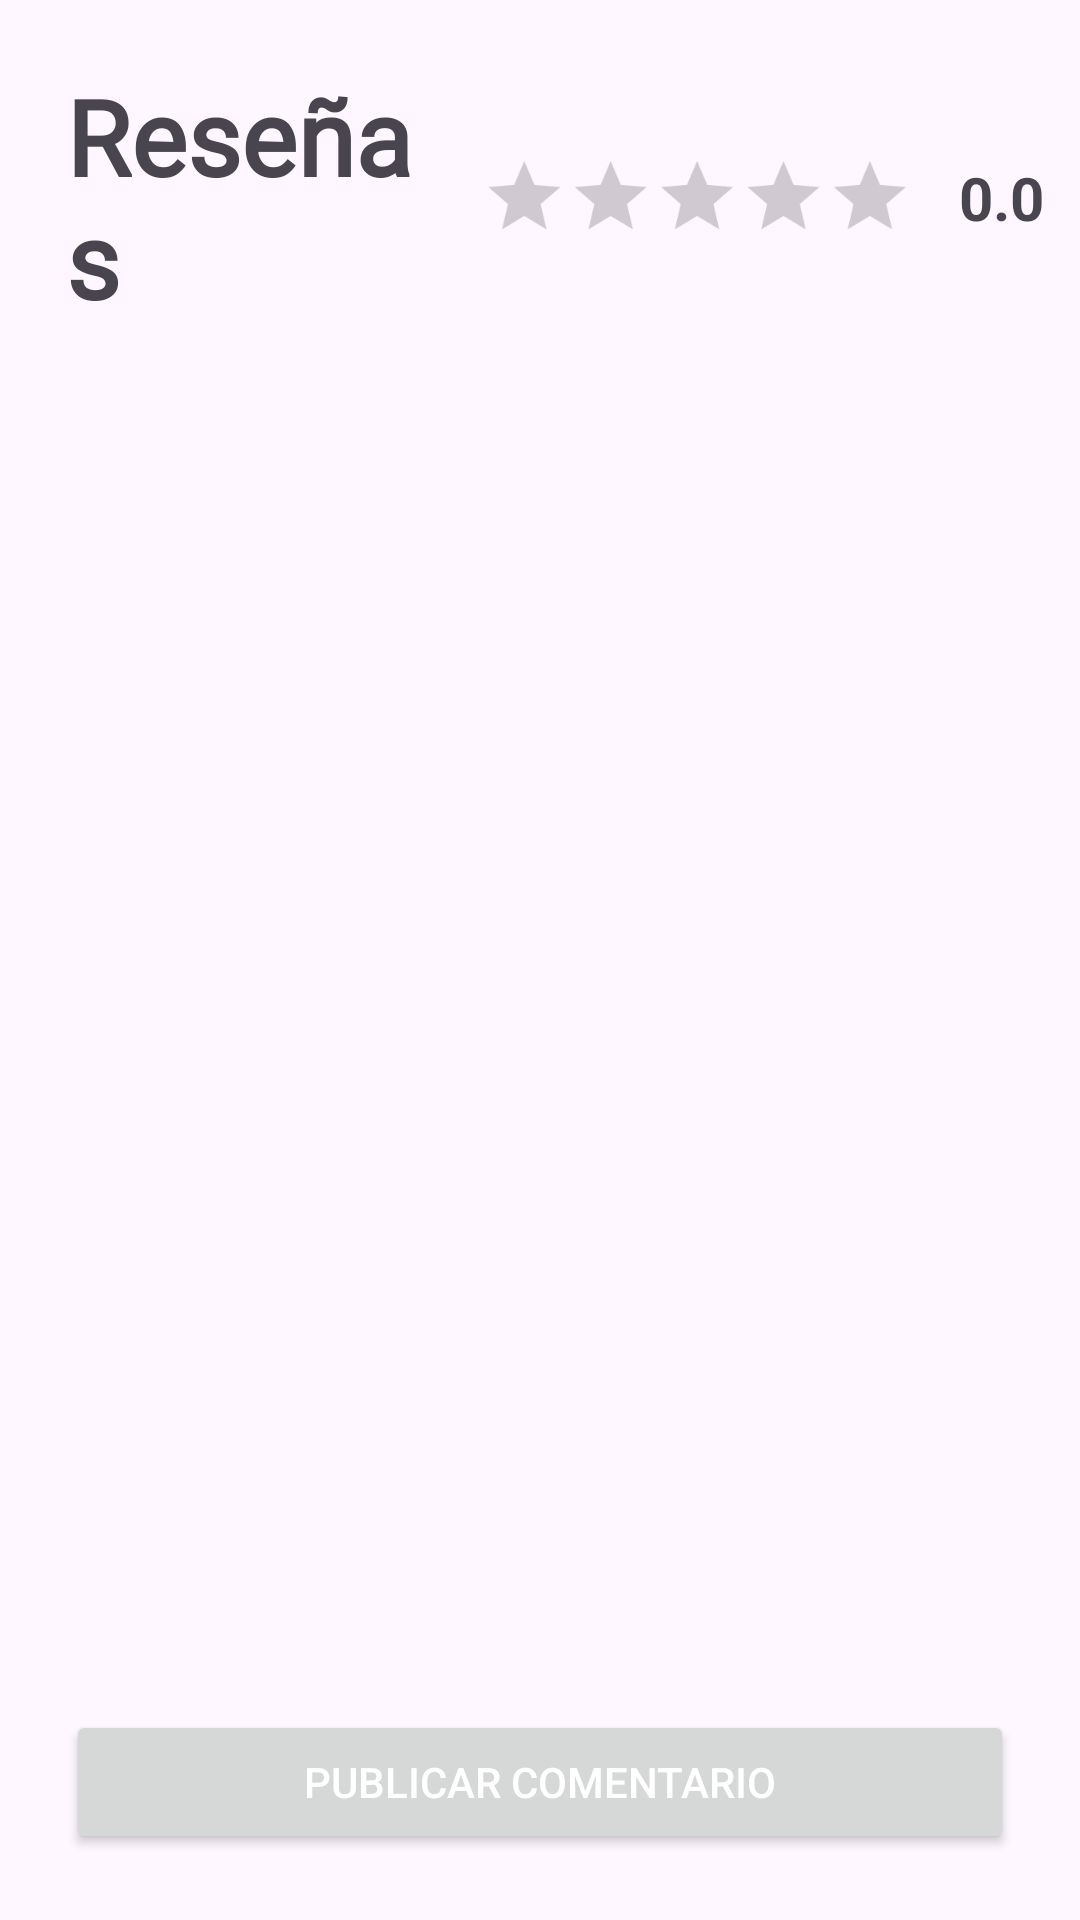

This screen was rendered from an Android layout file. Write that file and the resources it references.
<!-- AndroidManifest.xml: application theme Theme.SlopShop -->
<!-- res/layout/fragment_comentarios_producto_u.xml -->
<?xml version="1.0" encoding="utf-8"?>
<RelativeLayout xmlns:android="http://schemas.android.com/apk/res/android"
    xmlns:tools="http://schemas.android.com/tools"
    android:layout_width="match_parent"
    android:layout_height="match_parent"
    android:padding="12dp"
    tools:context=".Usuario.Productos.FragmentComentariosProductoU">

    <LinearLayout
        android:id="@+id/headerComentarios"
        android:layout_width="match_parent"
        android:layout_height="wrap_content"
        android:orientation="horizontal"
        android:gravity="center_vertical"
        android:layout_alignParentTop="true"
        android:layout_marginStart="10dp"
        android:layout_marginTop="10dp"
        android:layout_marginBottom="10dp">

        <TextView
            android:id="@+id/tituloComentarios"
            android:layout_width="0dp"
            android:layout_height="wrap_content"
            android:layout_weight="1"
            android:text="Reseñas"
            android:textSize="35sp"
            android:textStyle="bold"
            android:fontFamily="@font/handwrite"/>

        <RatingBar
            android:id="@+id/ratingPromedio"
            style="?android:attr/ratingBarStyleIndicator"
            android:layout_width="177dp"
            android:layout_height="wrap_content"
            android:isIndicator="true"
            android:numStars="5"
            android:progressTint="@color/verde_claro"
            android:progressTintMode="src_in"
            android:scaleX="0.8"
            android:scaleY="0.8"
            android:stepSize="0.5"
            android:layout_marginEnd="0dp"/>
        <TextView
            android:id="@+id/tvPromedioValor"
            android:layout_width="wrap_content"
            android:layout_height="wrap_content"
            android:text="0.0"
            android:textSize="20sp"
            android:textStyle="bold"/>

    </LinearLayout>


    <ImageView
        android:id="@+id/imagenProducto"
        android:layout_width="120dp"
        android:layout_height="120dp"
        android:layout_below="@+id/headerComentarios"
        android:layout_centerHorizontal="true"
        android:layout_marginBottom="12dp"
        android:src="@drawable/icono_producto"
        android:scaleType="centerCrop"
        android:contentDescription="Imagen comentario" />

    <androidx.recyclerview.widget.RecyclerView
        android:id="@+id/recyclerComentarios"
        android:layout_width="match_parent"
        android:layout_height="0dp"
        android:layout_below="@+id/imagenProducto"
        android:layout_above="@+id/btnPublicar"
        tools:listitem="@layout/item_comentario"
        android:layout_margin="5dp" />

    <Button
        android:id="@+id/btnPublicar"
        android:layout_width="match_parent"
        android:layout_height="wrap_content"
        android:text="Publicar Comentario"
        android:layout_alignParentBottom="true"
        android:textColor="@android:color/white"
        android:layout_margin="10dp"/>

</RelativeLayout>
<!-- res/layout/item_comentario.xml (included above) -->
<?xml version="1.0" encoding="utf-8"?>
<androidx.cardview.widget.CardView xmlns:android="http://schemas.android.com/apk/res/android"
    xmlns:app="http://schemas.android.com/apk/res-auto"
    android:layout_width="match_parent"
    android:layout_height="wrap_content"
    android:layout_margin="8dp"
    app:cardCornerRadius="12dp"
    app:cardElevation="4dp"
    android:layout_marginBottom="5dp">

    <LinearLayout
        android:layout_width="match_parent"
        android:layout_height="wrap_content"
        android:padding="12dp"
        android:orientation="horizontal"
        android:gravity="top"
        android:layout_marginBottom="10dp"
        android:layout_marginStart="5dp"
        android:layout_marginEnd="5dp">


        <LinearLayout
            android:layout_width="wrap_content"
            android:layout_height="wrap_content"
            android:orientation="vertical"
            android:gravity="center_horizontal">

            <ImageView
                android:id="@+id/imagenUsuario"
                android:layout_width="40dp"
                android:layout_height="40dp"
                android:layout_margin="8dp"
                android:scaleType="centerCrop"
                android:background="@drawable/custom_image_view"
                android:clipToOutline="true"
                android:src="@drawable/icocno_select_usuario" />

            <TextView
                android:id="@+id/nombreUsuario"
                android:layout_height="wrap_content"
                android:layout_width="50dp"
                android:text="/Usuario"
                android:textSize="12sp"
                android:textStyle="bold"
                android:gravity="center"
                android:maxLines="3"
                android:ellipsize="end"
                android:layout_marginTop="4dp"/>
        </LinearLayout>

        <LinearLayout
            android:layout_width="0dp"
            android:layout_height="wrap_content"
            android:layout_marginStart="10dp"
            android:layout_weight="1"
            android:orientation="vertical">

            <TextView
                android:id="@+id/tituloComentario"
                android:layout_width="wrap_content"
                android:layout_height="wrap_content"
                android:text="Título de la reseña"
                android:textStyle="bold"
                android:textSize="15sp"
                android:maxLines="2"
                android:ellipsize="end"/>


            <TextView
                android:id="@+id/textoComentario"
                android:layout_width="wrap_content"
                android:layout_height="wrap_content"
                android:layout_marginTop="10dp"
                android:text="Aquí va el texto del comentario. Puede ser largo, hasta 200 líneas máximo."
                android:textSize="14sp"
                android:ellipsize="end"/>

        </LinearLayout>


        <RatingBar
            android:id="@+id/estrellasComentario"
            android:layout_width="wrap_content"
            android:layout_height="wrap_content"
            android:layout_marginStart="8dp"
            android:numStars="5"
            android:rating="4.5"
            android:stepSize="0.5"
            android:isIndicator="true"
            style="?android:attr/ratingBarStyleSmall"
            android:scaleX="0.65"
            android:scaleY="0.65"/>

    </LinearLayout>

</androidx.cardview.widget.CardView>
<!-- resources referenced by this layout -->
<resources>
  <color name="verde_claro">#43A047</color>
  <!-- drawable custom_image_view (drawable) -->
  <?xml version="1.0" encoding="utf-8"?>
  <shape xmlns:android="http://schemas.android.com/apk/res/android"
      android:shape="oval">
  
      <solid android:color="#CCCCCC" /> 
  </shape>
  <style name="Theme.SlopShop" parent="Base.Theme.SlopShop" />
  <style name="Base.Theme.SlopShop" parent="Theme.Material3.DayNight.NoActionBar">
          
          <item name="colorPrimary">@color/naranja_oscuro</item>
      </style>
  <color name="naranja_oscuro">#CC7400</color>
</resources>
